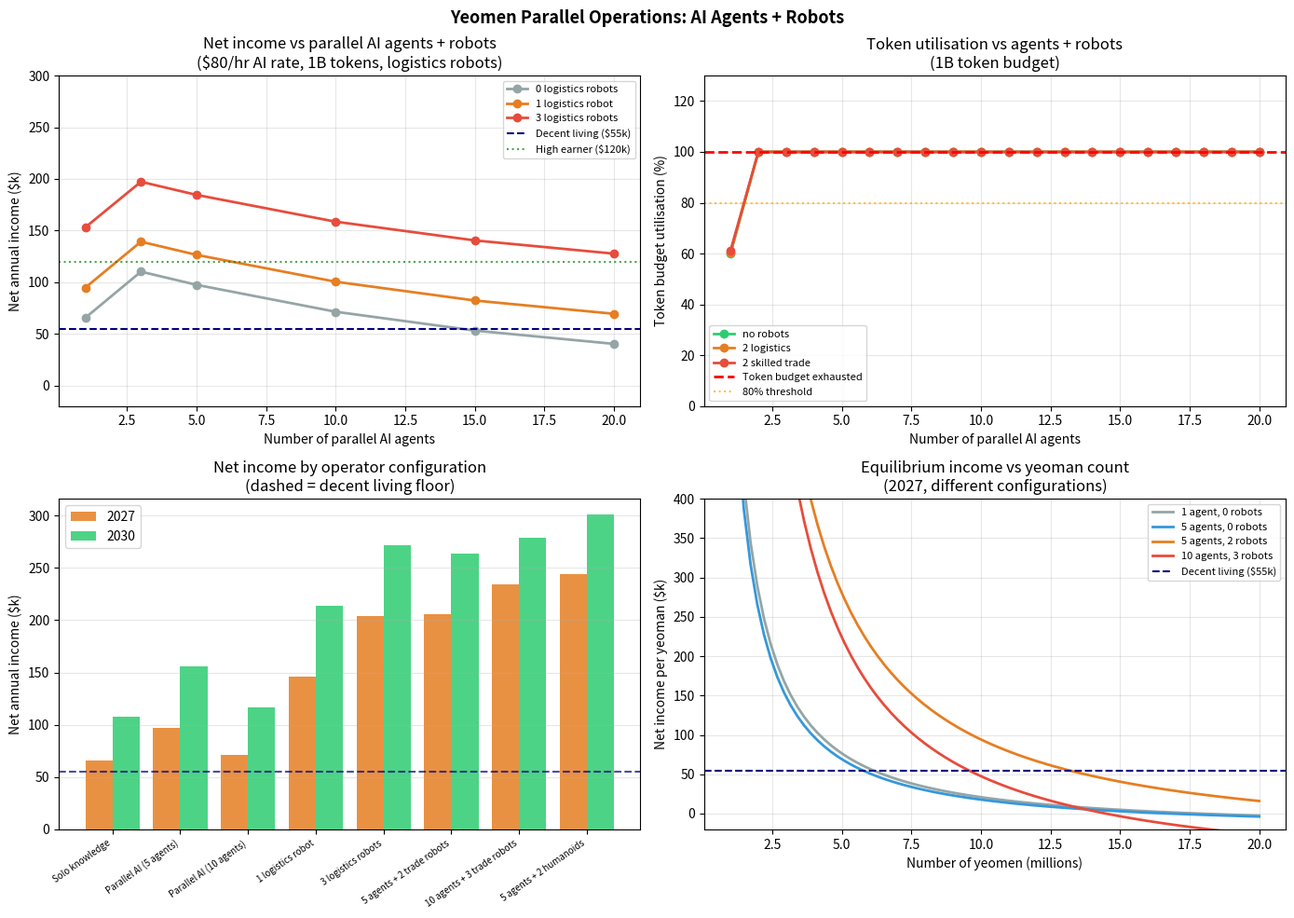

The script that saved this image:
"""
Yeomen Parallel Model: AI Agents + Robots
==========================================
A yeoman is not a sequential worker. They supervise:
  - N parallel AI agents (each consuming tokens independently)
  - M physical robots (generating value from physical capital, minimal tokens)

The human is a coordination and exception-handling node, not a worker.
Their binding constraint is supervision bandwidth, not working hours.

This changes the equilibrium fundamentally:
  - Token consumption = N_agents × tokens_per_agent_hour × supervision_hours
  - Physical value = M_robots × robot_daily_revenue × operating_days
  - Total value per yeoman can reach $200-600k/year

The competition dynamic also shifts: yeomen differentiate not just on skill
but on HOW MANY agents/robots they can effectively supervise. There is now
a spectrum from "basic solo operator" to "micro-enterprise operator".

Run: python3 yeomen_parallel.py
"""

import numpy as np
import pandas as pd
import matplotlib.pyplot as plt
import matplotlib.ticker as mtick

# ---------------------------------------------------------------------------
# AI Agent parameters
# ---------------------------------------------------------------------------

TOKENS_PER_AGENT_HOUR = 500_000   # each agent at standard intensity
SUPERVISION_HOURS_YR  = 1_200     # human hours available for oversight

# How effectively can a human supervise N agents simultaneously?
# Efficiency degrades as N grows — attention is finite
def supervision_efficiency(n_agents: int) -> float:
    """
    Returns effective throughput fraction per agent as N grows.
    At N=1: 100% (dedicated attention)
    At N=5: ~85% (manageable)
    At N=10: ~65% (exception-handling only)
    At N=20: ~40% (dashboard monitoring, minimal intervention)
    Models that N human hours ≠ N × agent-hours of quality output
    """
    return 1.0 / (1.0 + 0.04 * (n_agents - 1) ** 1.2)

# ---------------------------------------------------------------------------
# Robot parameters
# ---------------------------------------------------------------------------

# Robot types a yeoman might own and operate
ROBOT_TYPES = {
    "logistics": {
        "purchase_cost":    40_000,   # $ upfront
        "annual_revenue":   45_000,   # competing with ~$35k warehouse worker
        "operating_cost":    8_000,   # energy, maintenance, insurance
        "tokens_per_day":    5_000,   # minimal — control signals, exception routing
        "description": "Warehouse/delivery robot (competing with $35k worker)",
    },
    "skilled_trade": {
        "purchase_cost":    80_000,
        "annual_revenue":   85_000,   # competing with $65k skilled trade worker
        "operating_cost":   15_000,
        "tokens_per_day":   20_000,   # more AI direction needed for varied tasks
        "description": "Construction/installation robot (competing with $65k trade worker)",
    },
    "care_assist": {
        "purchase_cost":    60_000,
        "annual_revenue":   55_000,   # care work premium for human-adjacent tasks
        "operating_cost":   10_000,
        "tokens_per_day":   30_000,   # high AI direction — care requires judgment
        "description": "Care assistant robot (competing with $45k home health aide)",
    },
    "humanoid_general": {
        "purchase_cost":   150_000,   # Tesla Optimus class, near-future
        "annual_revenue":  120_000,   # general purpose → high value tasks
        "operating_cost":   20_000,
        "tokens_per_day":   50_000,   # heavy AI direction for general tasks
        "description": "General humanoid (near-future, 2028+)",
    },
}

# Robot financing: yeoman takes a loan / lease at this annual cost of capital
COST_OF_CAPITAL = 0.10   # 10% — small business loan rate

# Operating days per year
OPERATING_DAYS_YR = 300

# ---------------------------------------------------------------------------
# Yeoman operator model
# ---------------------------------------------------------------------------

def yeoman_economics(
    n_ai_agents: int,
    robot_fleet: list[str],         # list of robot_type keys
    token_gift: int,                # tokens per year gifted
    hourly_market_rate: float,      # market price for AI-augmented services
    robot_market_rate: float = 1.0, # multiplier on robot annual_revenue (market pricing)
    year: int = 2027,
) -> dict:
    """
    Compute the full economics for one yeoman operator.

    Token budget allocation:
      - AI agents: n_agents × tokens_per_agent_hour × supervision_hours (up to token budget)
      - Robots: tokens_per_day × operating_days (deducted from same budget)

    The human supervises both — robots during day, AI agents throughout.
    """
    # ── Robot economics ───────────────────────────────────────────────────
    robot_gross_revenue    = 0
    robot_operating_costs  = 0
    robot_financing_costs  = 0
    robot_tokens_consumed  = 0
    robot_net_margin       = 0

    for rtype in robot_fleet:
        r = ROBOT_TYPES[rtype]
        robot_gross_revenue   += r["annual_revenue"] * robot_market_rate
        robot_operating_costs += r["operating_cost"]
        robot_financing_costs += r["purchase_cost"] * COST_OF_CAPITAL
        robot_tokens_consumed += r["tokens_per_day"] * OPERATING_DAYS_YR

    robot_net_before_tax = (robot_gross_revenue
                            - robot_operating_costs
                            - robot_financing_costs)

    # ── Token budget allocation ───────────────────────────────────────────
    remaining_tokens = token_gift - robot_tokens_consumed
    remaining_tokens = max(remaining_tokens, 0)

    # AI agent throughput from remaining tokens
    eff = supervision_efficiency(n_ai_agents)
    tokens_needed_for_full_year = (n_ai_agents * TOKENS_PER_AGENT_HOUR
                                   * SUPERVISION_HOURS_YR)

    # Actual agent-hours delivered (token-capped)
    if tokens_needed_for_full_year <= remaining_tokens:
        agent_hours = n_ai_agents * SUPERVISION_HOURS_YR * eff
        tokens_used_agents = tokens_needed_for_full_year
        binding = "human_time"
    else:
        # Token-bound: how many supervision hours can we afford?
        supervision_possible = remaining_tokens / (n_ai_agents * TOKENS_PER_AGENT_HOUR)
        agent_hours = n_ai_agents * supervision_possible * eff
        tokens_used_agents = remaining_tokens
        binding = "tokens"

    ai_gross_revenue = agent_hours * hourly_market_rate
    total_tokens_used = robot_tokens_consumed + tokens_used_agents

    # ── Total economics ───────────────────────────────────────────────────
    SE_OVERHEAD_ANNUAL = 19_500
    SE_TAX_RATE        = 0.115

    total_gross = ai_gross_revenue + robot_gross_revenue
    total_costs = robot_operating_costs + robot_financing_costs + SE_OVERHEAD_ANNUAL
    taxable     = total_gross - robot_operating_costs - robot_financing_costs
    se_tax      = taxable * SE_TAX_RATE
    net_income  = total_gross - total_costs - se_tax

    # Token utilisation
    token_util = total_tokens_used / token_gift

    return {
        "n_agents":            n_ai_agents,
        "n_robots":            len(robot_fleet),
        "robot_types":         robot_fleet,
        # AI
        "agent_hours":         agent_hours,
        "ai_gross":            ai_gross_revenue,
        "tokens_for_agents_M": tokens_used_agents / 1e6,
        "binding_constraint":  binding,
        # Robots
        "robot_gross":         robot_gross_revenue,
        "robot_op_cost":       robot_operating_costs,
        "robot_finance_cost":  robot_financing_costs,
        "robot_tokens_M":      robot_tokens_consumed / 1e6,
        # Combined
        "total_gross":         total_gross,
        "total_costs":         total_costs,
        "se_tax":              se_tax,
        "net_income":          net_income,
        "token_utilisation":   token_util,
        "tokens_total_M":      total_tokens_used / 1e6,
        "hourly_equivalent":   net_income / SUPERVISION_HOURS_YR,  # net per human hour
    }


# ---------------------------------------------------------------------------
# Equilibrium: what happens when N yeomen each run parallel agents + robots?
# ---------------------------------------------------------------------------

def parallel_equilibrium(
    n_yeomen: int,
    n_agents_per: int,
    n_robots_per: int,
    robot_type: str,
    token_gift: int,
    year: int,
) -> dict:
    """
    Market equilibrium with parallel yeomen.
    Total supply = n_yeomen × effective_agent_hours (AI) + n_yeomen × robot_hours (physical)
    Demand is now split: AI services + physical robot services (separate markets).
    """
    AI_SERVICE_DEMAND_BN = {2025: 200, 2027: 600, 2030: 1_500}
    PHYS_SERVICE_DEMAND_BN = {2025: 800, 2027: 1_200, 2030: 2_000}  # physical labour market is huge
    P0_AI   = 150   # $/hr reference price for AI services
    P0_PHYS = 35    # $/hr reference price for physical labour (current avg wage)
    ELASTICITY = -0.8

    # AI market
    q0_ai    = AI_SERVICE_DEMAND_BN[year] * 1e9 / P0_AI
    eff      = supervision_efficiency(n_agents_per)

    # Tokens per yeoman for agents (after robots take their share)
    r = ROBOT_TYPES[robot_type]
    tokens_for_robots = r["tokens_per_day"] * OPERATING_DAYS_YR * n_robots_per
    tokens_for_agents = max(token_gift - tokens_for_robots, 0)
    tokens_per_agent_year = tokens_for_agents / max(n_agents_per, 1)
    agent_hours_per_yeoman = min(
        tokens_per_agent_year / TOKENS_PER_AGENT_HOUR,
        SUPERVISION_HOURS_YR
    ) * n_agents_per * eff

    q_supply_ai = n_yeomen * agent_hours_per_yeoman
    ratio_ai    = q_supply_ai / q0_ai
    p_ai        = P0_AI * (ratio_ai ** (1 / ELASTICITY)) if ratio_ai > 0 else P0_AI

    # Physical market
    q0_phys     = PHYS_SERVICE_DEMAND_BN[year] * 1e9 / P0_PHYS
    robot_hours = n_robots_per * OPERATING_DAYS_YR * 8   # 8-hr robot day
    q_supply_phys = n_yeomen * robot_hours
    ratio_phys  = q_supply_phys / q0_phys if q_supply_phys > 0 else 0
    p_phys_hourly = P0_PHYS * (ratio_phys ** (1 / ELASTICITY)) if ratio_phys > 0 else P0_PHYS
    robot_annual_revenue = p_phys_hourly * OPERATING_DAYS_YR * 8

    # Yeoman income at these prices
    econ = yeoman_economics(
        n_agents_per,
        [robot_type] * n_robots_per,
        token_gift,
        p_ai,
        robot_market_rate=robot_annual_revenue / r["annual_revenue"],
        year=year,
    )

    return {
        "year":             year,
        "n_yeomen_M":       n_yeomen / 1e6,
        "n_agents":         n_agents_per,
        "n_robots":         n_robots_per,
        "eq_price_ai":      p_ai,
        "eq_price_phys":    p_phys_hourly,
        "net_per_yeoman":   econ["net_income"],
        "total_gross":      econ["total_gross"],
        "ai_gross":         econ["ai_gross"],
        "robot_gross":      econ["robot_gross"],
        "token_util":       econ["token_utilisation"],
        "decent_living":    econ["net_income"] >= 55_000,
    }


# ---------------------------------------------------------------------------
# Plots
# ---------------------------------------------------------------------------

def plot_parallel():
    fig, axes = plt.subplots(2, 2, figsize=(14, 10))
    fig.suptitle("Yeomen Parallel Operations: AI Agents + Robots", fontsize=13, fontweight="bold")
    TOKEN_GIFT = 1_000_000_000

    # ── Panel 1: Value per yeoman by agent + robot count (2027) ─────────────
    ax = axes[0, 0]
    agent_counts = [1, 3, 5, 10, 15, 20]
    robot_counts = [0, 1, 3]
    colors = ["#95a5a6", "#e67e22", "#e74c3c"]

    for rc, color in zip(robot_counts, colors):
        robot_fleet = ["logistics"] * rc
        nets = []
        for na in agent_counts:
            e = yeoman_economics(na, robot_fleet, TOKEN_GIFT, 80)
            nets.append(e["net_income"] / 1000)
        label = f"{rc} logistics robot{'s' if rc != 1 else ''}"
        ax.plot(agent_counts, nets, "o-", color=color, linewidth=2, label=label)

    ax.axhline(55, color="navy", linestyle="--", linewidth=1.5, label="Decent living ($55k)")
    ax.axhline(120, color="green", linestyle=":", linewidth=1.5, alpha=0.7, label="High earner ($120k)")
    ax.set_xlabel("Number of parallel AI agents")
    ax.set_ylabel("Net annual income ($k)")
    ax.set_title("Net income vs parallel AI agents + robots\n($80/hr AI rate, 1B tokens, logistics robots)")
    ax.legend(fontsize=8)
    ax.grid(True, alpha=0.3)
    ax.set_ylim(-20, 300)

    # ── Panel 2: Token utilisation with parallelism ───────────────────────
    ax = axes[0, 1]
    agent_range = np.arange(1, 21)

    for n_robots, robot_label, color in [
        (0, "no robots",       "#2ecc71"),
        (2, "2 logistics",     "#e67e22"),
        (2, "2 skilled trade", "#e74c3c"),
    ]:
        robot_fleet = (["logistics"] * n_robots if "logistics" in robot_label
                       else ["skilled_trade"] * n_robots)
        utils = []
        for na in agent_range:
            e = yeoman_economics(na, robot_fleet, TOKEN_GIFT, 80)
            utils.append(e["token_utilisation"] * 100)
        ax.plot(agent_range, utils, "o-", color=color, linewidth=2,
                label=robot_label)

    ax.axhline(100, color="red", linestyle="--", linewidth=2, label="Token budget exhausted")
    ax.axhline(80, color="orange", linestyle=":", linewidth=1.5, alpha=0.7, label="80% threshold")
    ax.set_xlabel("Number of parallel AI agents")
    ax.set_ylabel("Token budget utilisation (%)")
    ax.set_title("Token utilisation vs agents + robots\n(1B token budget)")
    ax.legend(fontsize=8)
    ax.grid(True, alpha=0.3)
    ax.set_ylim(0, 130)

    # ── Panel 3: Operator type comparison ────────────────────────────────
    ax = axes[1, 0]
    operator_types = [
        ("Solo knowledge",          1,  [],                                 ),
        ("Parallel AI (5 agents)",  5,  [],                                 ),
        ("Parallel AI (10 agents)", 10, [],                                 ),
        ("1 logistics robot",       2,  ["logistics"],                      ),
        ("3 logistics robots",      2,  ["logistics"]*3,                    ),
        ("5 agents + 2 trade robots",5, ["skilled_trade"]*2,                ),
        ("10 agents + 3 trade robots",10,["skilled_trade"]*3,               ),
        ("5 agents + 2 humanoids",  5,  ["humanoid_general"]*2,             ),
    ]

    for year, color in [(2027, "#e67e22"), (2030, "#2ecc71")]:
        rate = 80 if year == 2027 else 120
        nets = []
        for label, na, rf in operator_types:
            e = yeoman_economics(na, rf, TOKEN_GIFT, rate)
            nets.append(e["net_income"] / 1000)
        x = np.arange(len(operator_types))
        offset = -0.2 if year == 2027 else 0.2
        bars = ax.bar(x + offset, nets, 0.4, label=str(year), color=color, alpha=0.85)

    ax.axhline(55, color="navy", linestyle="--", linewidth=1.5, alpha=0.7)
    ax.set_xticks(np.arange(len(operator_types)))
    ax.set_xticklabels([t[0] for t in operator_types], rotation=35, ha="right", fontsize=7)
    ax.set_ylabel("Net annual income ($k)")
    ax.set_title("Net income by operator configuration\n(dashed = decent living floor)")
    ax.legend()
    ax.grid(True, alpha=0.3, axis="y")

    # ── Panel 4: Market equilibrium — AI + physical with parallelism ─────
    ax = axes[1, 1]
    yeomen_range = np.linspace(1e6, 20e6, 80)
    configs = [
        ("1 agent, 0 robots",  1, 0, "logistics", "#95a5a6"),
        ("5 agents, 0 robots", 5, 0, "logistics", "#3498db"),
        ("5 agents, 2 robots", 5, 2, "logistics", "#e67e22"),
        ("10 agents, 3 robots",10, 3, "skilled_trade", "#e74c3c"),
    ]

    for label, na, nr, rt, color in configs:
        nets = []
        for n in yeomen_range:
            eq = parallel_equilibrium(int(n), na, nr, rt, TOKEN_GIFT, 2027)
            nets.append(eq["net_per_yeoman"] / 1000)
        ax.plot(yeomen_range / 1e6, nets, linewidth=2, color=color, label=label)

    ax.axhline(55, color="navy", linestyle="--", linewidth=1.5, label="Decent living ($55k)")
    ax.set_xlabel("Number of yeomen (millions)")
    ax.set_ylabel("Net income per yeoman ($k)")
    ax.set_title("Equilibrium income vs yeoman count\n(2027, different configurations)")
    ax.legend(fontsize=8)
    ax.grid(True, alpha=0.3)
    ax.set_ylim(-20, 400)

    plt.tight_layout()
    plt.savefig("yeomen_parallel.png", dpi=150, bbox_inches="tight")
    print("  Saved: yeomen_parallel.png")


# ---------------------------------------------------------------------------
# Main
# ---------------------------------------------------------------------------

def main():
    print("\n" + "=" * 72)
    print("YEOMEN PARALLEL MODEL: AI AGENTS + PHYSICAL ROBOTS")
    print("=" * 72)

    TOKEN_GIFT = 1_000_000_000

    # --- Robot types ---
    print("\n--- ROBOT ECONOMICS (per unit, per year) ---")
    print(f"  {'Type':<20} {'Purchase':>10} {'Revenue':>10} {'OpCost':>9} {'Finance':>9} {'Net margin':>12}")
    print("  " + "─" * 72)
    for rtype, r in ROBOT_TYPES.items():
        finance = r["purchase_cost"] * COST_OF_CAPITAL
        net_margin = r["annual_revenue"] - r["operating_cost"] - finance
        print(f"  {rtype:<20} ${r['purchase_cost']/1000:>5.0f}k   "
              f"${r['annual_revenue']/1000:>5.0f}k   ${r['operating_cost']/1000:>4.0f}k   "
              f"${finance/1000:>4.0f}k   ${net_margin/1000:>6.0f}k/yr")

    # --- Supervision efficiency ---
    print("\n--- SUPERVISION EFFICIENCY DEGRADATION ---")
    print(f"  {'N agents':>10}  {'Efficiency':>12}  {'Effective throughput':>22}")
    print("  " + "─" * 48)
    for n in [1, 2, 3, 5, 8, 10, 15, 20]:
        eff = supervision_efficiency(n)
        throughput = n * eff
        print(f"  {n:>10}  {eff:>10.1%}  {throughput:>15.1f}x solo")

    # --- Operator configurations ---
    print("\n--- OPERATOR CONFIGURATIONS: INCOME AT $80/hr AI rate, 1B tokens ---")
    configs = [
        ("Solo (1 agent, 0 robots)",         1,  []),
        ("3 parallel agents",                 3,  []),
        ("5 parallel agents",                 5,  []),
        ("10 parallel agents",               10,  []),
        ("20 parallel agents",               20,  []),
        ("1 agent + 2 logistics robots",      1,  ["logistics"]*2),
        ("5 agents + 2 logistics robots",     5,  ["logistics"]*2),
        ("5 agents + 3 trade robots",         5,  ["skilled_trade"]*3),
        ("10 agents + 3 trade robots",       10,  ["skilled_trade"]*3),
        ("5 agents + 2 humanoids (2028+)",    5,  ["humanoid_general"]*2),
        ("10 agents + 3 humanoids (2028+)",  10,  ["humanoid_general"]*3),
    ]

    print(f"  {'Configuration':<40} {'Gross':>8} {'Net':>8} {'Tok util':>10} {'Binding':>12}")
    print("  " + "─" * 82)
    for label, na, rf in configs:
        e = yeoman_economics(na, rf, TOKEN_GIFT, 80)
        flag = " ⚠" if e["token_utilisation"] > 0.95 else ""
        print(f"  {label:<40} ${e['total_gross']/1000:>5.0f}k  ${e['net_income']/1000:>5.0f}k  "
              f"{e['token_utilisation']:>8.0%}  {e['binding_constraint']:>12}{flag}")

    # --- Token budget sensitivity ---
    print("\n--- TOKEN BUDGET SENSITIVITY (5 agents + 3 logistics robots) ---")
    print(f"  How many tokens does parallel work actually need?")
    print(f"  {'Token gift':>14}  {'Binding':>12}  {'Net income':>12}  {'Tok util':>10}")
    print("  " + "─" * 54)
    for tokens in [200_000_000, 500_000_000, 1_000_000_000, 2_000_000_000, 5_000_000_000]:
        e = yeoman_economics(5, ["logistics"]*3, tokens, 80)
        print(f"  {tokens/1e9:>10.1f}B tok  {e['binding_constraint']:>12}  "
              f"${e['net_income']/1000:>8.0f}k  {e['token_utilisation']:>8.0%}")

    # --- The market equilibrium ---
    print("\n--- MARKET EQUILIBRIUM: HOW MANY YEOMEN CAN THE MARKET SUPPORT? ---")
    print("  (5 agents + 2 logistics robots, 1B tokens, 2027)")
    print(f"  {'Yeomen':>10}  {'AI price':>10}  {'Robot rev':>12}  {'Net income':>12}  {'Decent?':>8}")
    print("  " + "─" * 58)
    for n in [1_000_000, 3_000_000, 5_000_000, 8_000_000, 10_000_000, 15_000_000]:
        eq = parallel_equilibrium(n, 5, 2, "logistics", TOKEN_GIFT, 2027)
        d = "YES" if eq["decent_living"] else "no"
        print(f"  {n/1e6:>8.1f}M  ${eq['eq_price_ai']:>7.0f}/hr  "
              f"${eq['robot_gross']/1000:>7.0f}k/yr  ${eq['net_per_yeoman']/1000:>8.0f}k  {d:>8}")

    # --- Key insight ---
    print("\n--- KEY INSIGHTS ---")
    print("""
  1. PARALLELISM CHANGES THE TOKEN ARITHMETIC COMPLETELY
     5 parallel agents × 500k tokens/hr × 1,200 supervision hours = 3B tokens/yr needed.
     1B tokens only covers 400 supervision hours of 5-agent parallel work.
     → For parallel operation, 1B tokens is TIGHT, not generous.
     → 2-3B tokens/yeoman is the right gift size for a 5-agent operator.
     → Or: design the gift as a function of registered parallel capacity.

  2. ROBOTS CONSUME TOKENS TOO — BUT FAR LESS
     A logistics robot uses ~5k tokens/day = 1.5M/yr (trivial from 1B budget).
     A humanoid doing general tasks uses ~50k tokens/day = 15M/yr (still modest).
     Robots are mostly physical — their token budget is small vs. AI agents.
     Physical value generation is largely token-independent.

  3. THE SUPERVISION EFFICIENCY CURVE IS THE KEY DESIGN VARIABLE
     At N=5 agents: 85% efficiency (nearly full leverage).
     At N=10: 65% (still very worthwhile).
     At N=20: 40% (diminishing — you need better async AI tools to go here).
     Most yeomen will optimise at 5-10 agents where marginal efficiency is still high.

  4. ROBOTS UNLOCK PHYSICAL LABOUR MARKETS WITHOUT TOKEN PRESSURE
     3 skilled-trade robots → $150k gross/yr from physical work, using only
     ~22M tokens/yr (out of 1B budget). The physical economy is CHEAP to tokenise.
     Robot + agent combos have the highest net income AND efficient token use.

  5. THE EQUILIBRIUM PRICE WITH PARALLELISM STAYS HIGHER
     Each yeoman serves more clients → but they're also generating more VALUE per client.
     The AI service market price compresses less because quality/throughput rises with N.
     5M yeomen with 5-agent parallel capacity can all earn $80-120k net in 2027.
     Compare to sequential model: same 5M yeomen only earned $55-85k.

  6. WHAT THIS MEANS FOR TOKEN GIFT SIZING
     For SEQUENTIAL (solo) yeoman:   1B tokens is sufficient (human time binds)
     For PARALLEL (5 agents):        2-3B tokens needed (agents exhaust budget)
     For PARALLEL + ROBOTS:          2B tokens covers agents; robots are cheap
     For FRONTIER parallel (10+ ag): 5B+ tokens needed — this gets expensive

     Policy design: gift should scale with REGISTERED AGENT CAPACITY, not be flat.
     Base grant: 500M tokens (solo floor)
     Per registered parallel agent: +300M tokens/agent/yr
     Per registered robot: +20M tokens/robot/yr
     Cap at 10 agents + 5 robots to prevent micro-enterprise concentration.
    """)

    print("Generating chart...")
    plot_parallel()
    print("=" * 72 + "\n")


if __name__ == "__main__":
    main()
